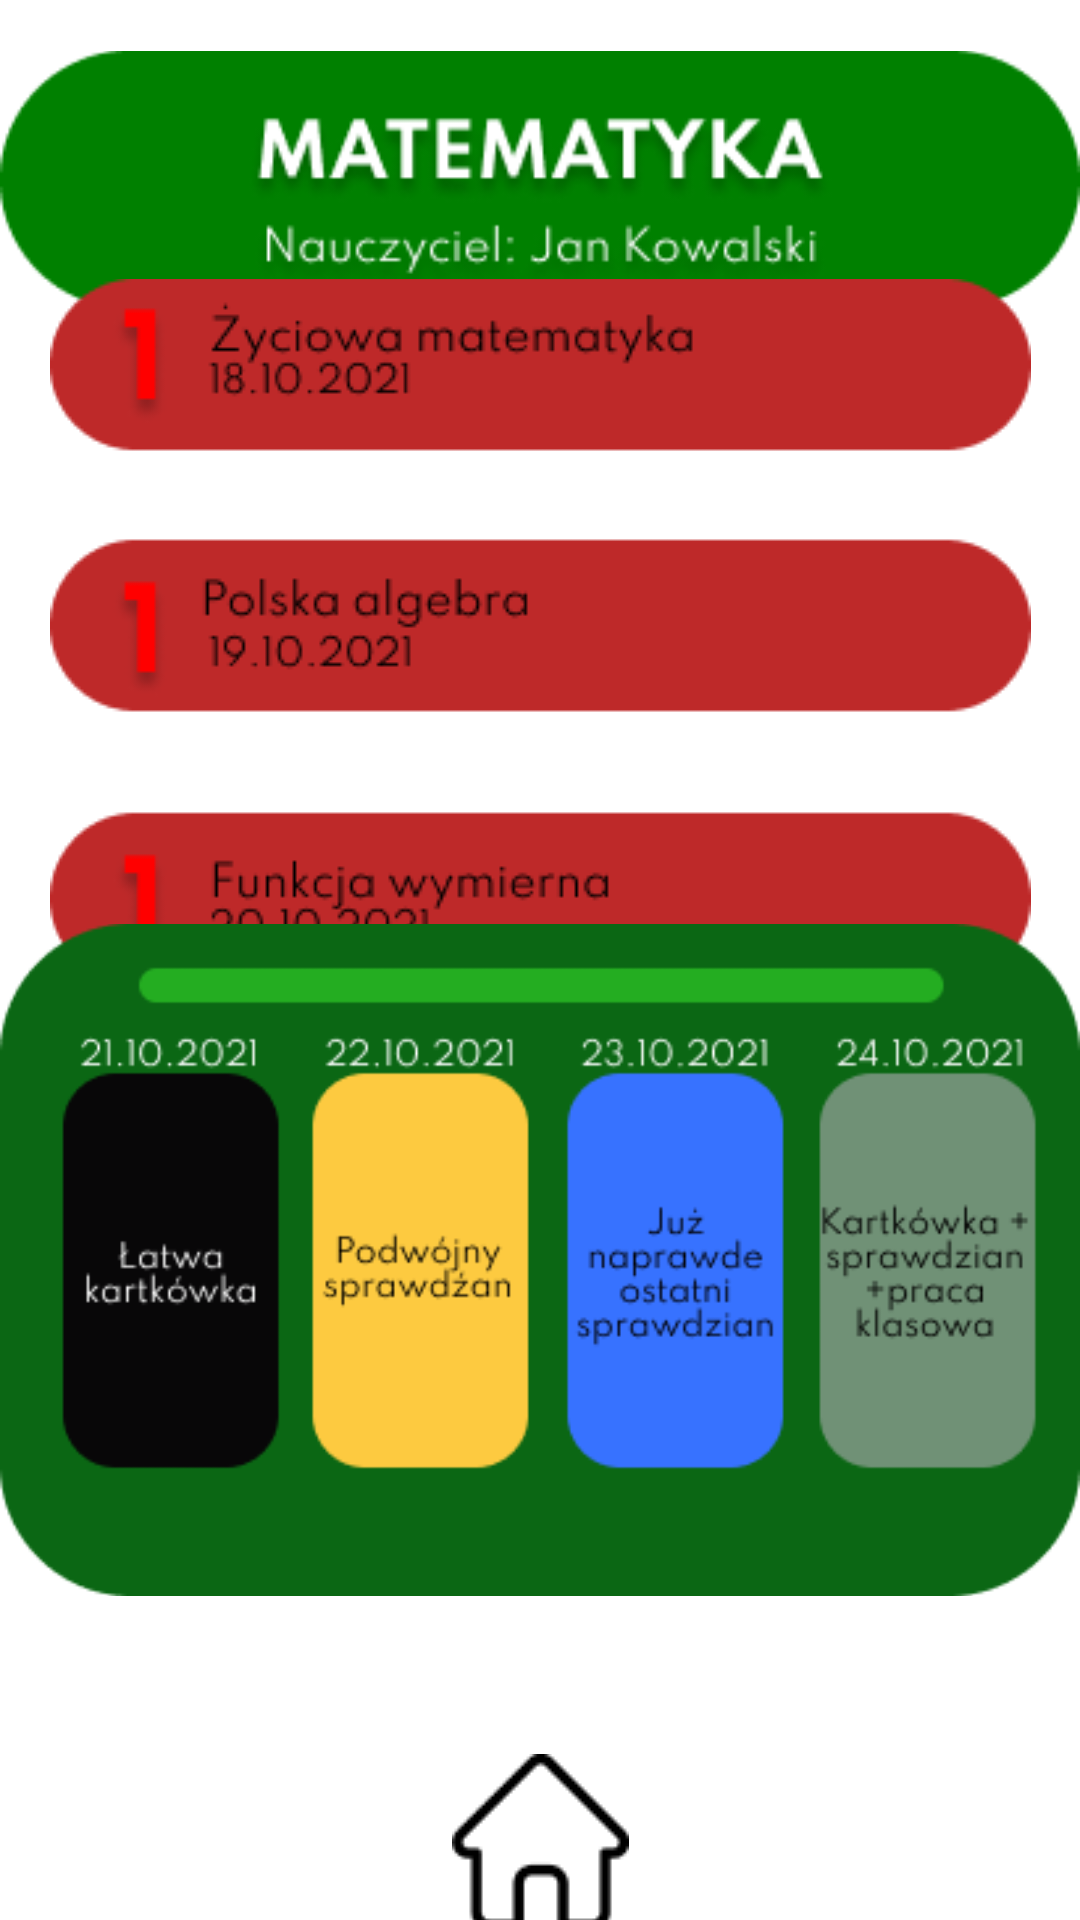

Android layout source for this screen:
<!-- AndroidManifest.xml: application theme Theme.FEG -->
<!-- res/layout/activity_przedmiot_matma.xml -->
<?xml version="1.0" encoding="utf-8"?>
<androidx.constraintlayout.widget.ConstraintLayout xmlns:android="http://schemas.android.com/apk/res/android"
    xmlns:app="http://schemas.android.com/apk/res-auto"
    xmlns:tools="http://schemas.android.com/tools"
    android:layout_width="match_parent"
    android:layout_height="match_parent"
    tools:context=".PrzedmiotMatma">

    <ImageView
        android:id="@+id/imageView13"
        android:layout_width="wrap_content"
        android:layout_height="wrap_content"
        app:layout_constraintBottom_toBottomOf="parent"
        app:layout_constraintEnd_toEndOf="parent"
        app:layout_constraintStart_toStartOf="parent"
        app:layout_constraintTop_toTopOf="parent"
        app:layout_constraintVertical_bias="0.03"
        app:srcCompat="@drawable/mathname" />

    <ImageView
        android:id="@+id/imageView14"
        android:layout_width="wrap_content"
        android:layout_height="wrap_content"
        app:layout_constraintBottom_toBottomOf="parent"
        app:layout_constraintEnd_toEndOf="parent"
        app:layout_constraintStart_toStartOf="parent"
        app:layout_constraintTop_toTopOf="parent"
        app:layout_constraintVertical_bias="0.23"
        app:srcCompat="@drawable/mathgrades" />

    <ImageView
        android:id="@+id/imageView15"
        android:layout_width="wrap_content"
        android:layout_height="wrap_content"
        app:layout_constraintBottom_toBottomOf="parent"
        app:layout_constraintEnd_toEndOf="parent"
        app:layout_constraintStart_toStartOf="parent"
        app:layout_constraintTop_toTopOf="parent"
        app:layout_constraintVertical_bias="0.76"
        app:srcCompat="@drawable/mathtests" />
    <ImageView
        android:id="@+id/imageView6"
        android:layout_width="wrap_content"
        android:layout_height="wrap_content"
        android:layout_marginBottom="26dp"
        app:layout_constraintBottom_toBottomOf="parent"
        app:layout_constraintEnd_toEndOf="parent"
        app:layout_constraintStart_toStartOf="parent"
        app:srcCompat="@drawable/menu_background" />

    <ImageView
        android:id="@+id/imageView7"
        android:layout_width="wrap_content"
        android:layout_height="wrap_content"
        app:layout_constraintBottom_toBottomOf="@+id/imageView6"
        app:layout_constraintEnd_toEndOf="@+id/imageView6"
        app:layout_constraintStart_toStartOf="@+id/imageView6"
        app:layout_constraintTop_toTopOf="@+id/imageView6"
        app:srcCompat="@drawable/kolo_main_button" />

    <ImageButton
        android:id="@+id/mainMenuButton"
        android:onClick="backtoMenu"
        android:layout_width="59dp"
        android:layout_height="59dp"
        android:layout_alignParentTop="true"
        android:layout_alignParentRight="true"
        android:backgroundTint="#00FFFFFF"
        android:src="@drawable/home1"
        app:layout_constraintBottom_toBottomOf="@+id/imageView6"
        app:layout_constraintEnd_toEndOf="@+id/imageView7"
        app:layout_constraintStart_toStartOf="@+id/imageView7"
        app:layout_constraintTop_toTopOf="@+id/imageView6"
        app:layout_constraintVertical_bias="0.09" />

</androidx.constraintlayout.widget.ConstraintLayout>
<!-- resources referenced by this layout -->
<resources>
  <!-- drawable home1: png bitmap (drawable, 957 bytes) -->
  <!-- drawable mathgrades: png bitmap (drawable, 11728 bytes) -->
  <!-- drawable mathname: png bitmap (drawable, 11193 bytes) -->
  <!-- drawable mathtests: png bitmap (drawable, 16142 bytes) -->
  <style name="Theme.FEG" parent="Theme.MaterialComponents.DayNight.NoActionBar">
          
          <item name="colorPrimary">@color/purple_500</item>
          <item name="colorPrimaryVariant">@color/purple_700</item>
          <item name="colorOnPrimary">@color/white</item>
          
          <item name="colorSecondary">@color/teal_200</item>
          <item name="colorSecondaryVariant">@color/teal_700</item>
          <item name="colorOnSecondary">@color/black</item>
          
          <item name="android:statusBarColor" tools:targetApi="l">?attr/colorPrimaryVariant</item>
          
      </style>
  <color name="purple_500">#FF6200EE</color>
  <color name="purple_700">#FF3700B3</color>
  <color name="white">#FFFFFFFF</color>
  <color name="teal_200">#D9D2B6</color>
  <color name="teal_700">#FF018786</color>
  <color name="black">#FF000000</color>
</resources>
